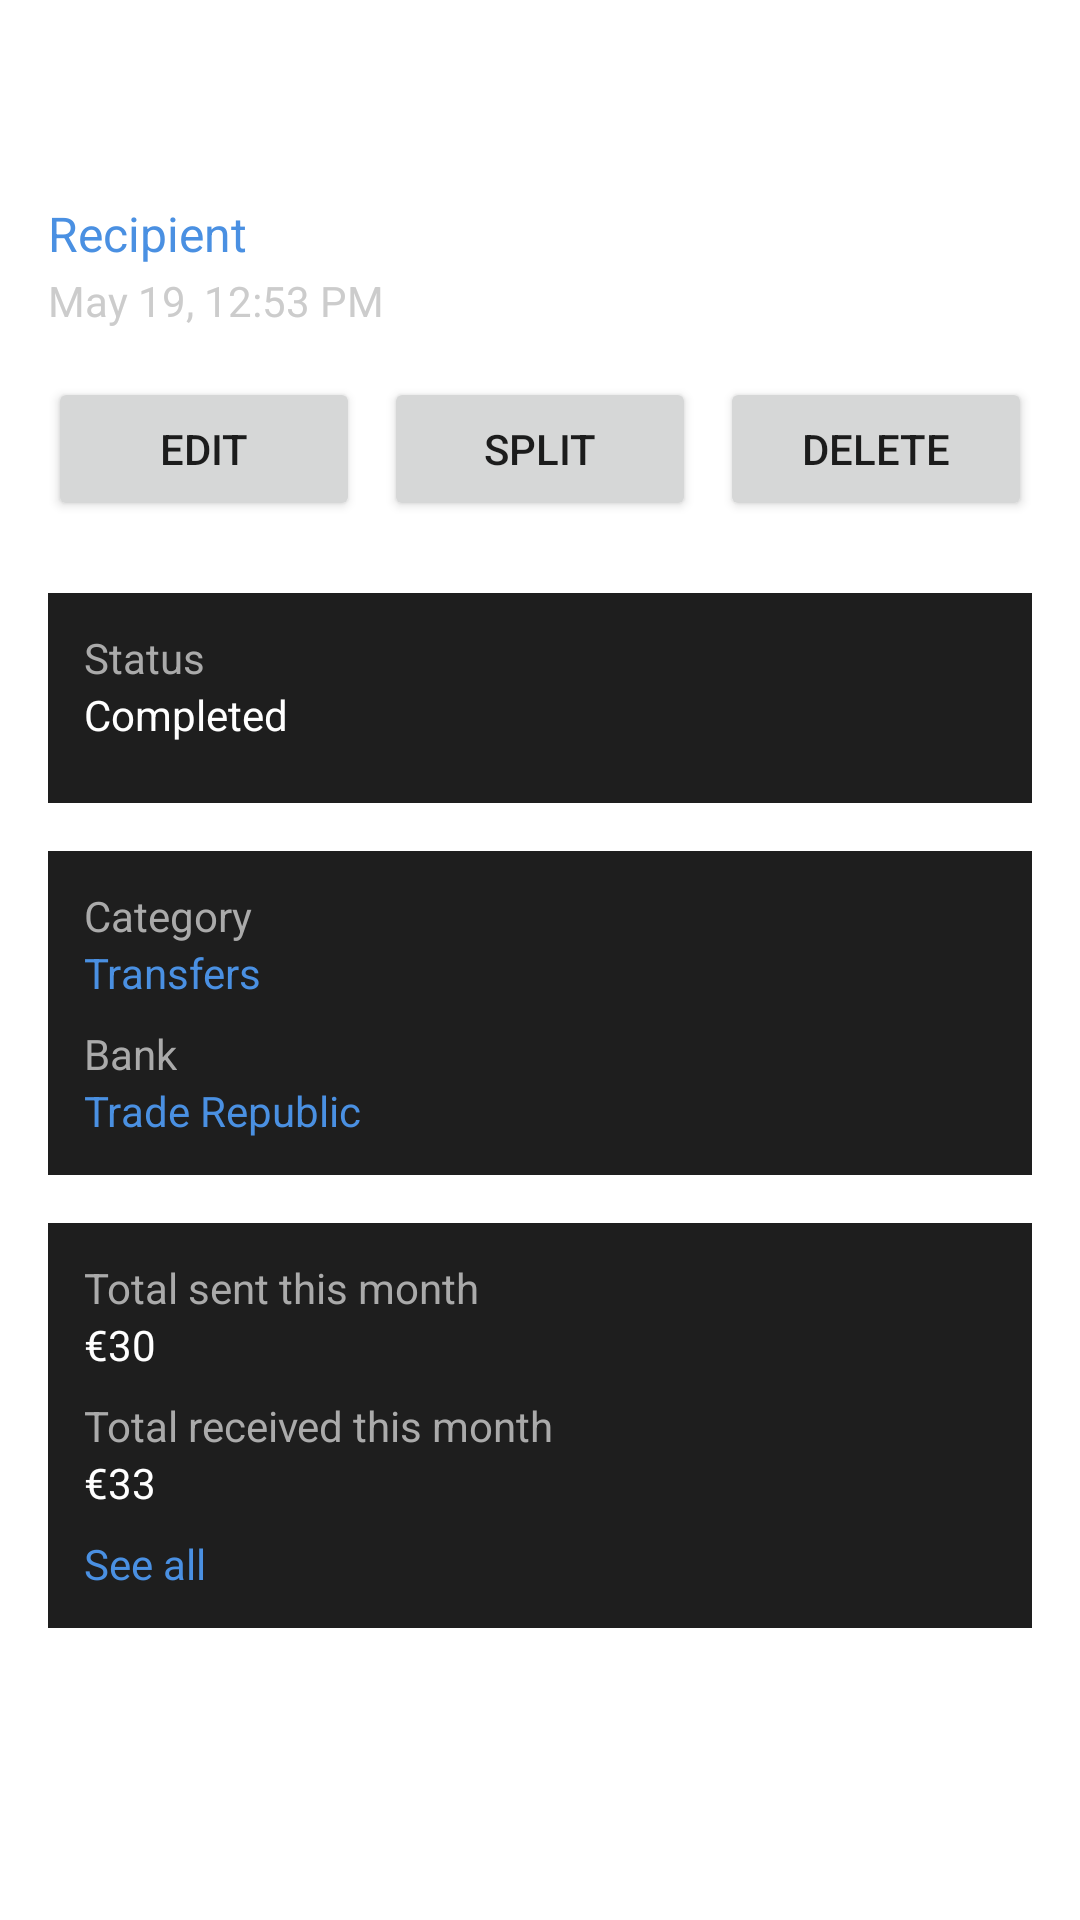

This screen was rendered from an Android layout file. Write that file and the resources it references.
<!-- AndroidManifest.xml: application theme Theme.Budgetly -->
<!-- res/layout/fragment_transaction_details.xml -->
<?xml version="1.0" encoding="utf-8"?>
<ScrollView xmlns:android="http://schemas.android.com/apk/res/android"
    android:layout_width="match_parent"
    android:layout_height="match_parent"
    android:padding="16dp">

    <LinearLayout
        android:orientation="vertical"
        android:layout_width="match_parent"
        android:layout_height="wrap_content">

        
        <TextView
            android:id="@+id/amount"
            android:layout_width="wrap_content"
            android:layout_height="wrap_content"
            android:text="Amount"
            android:textSize="32sp"
            android:textColor="#FFFFFF"
            android:textStyle="bold"
            android:layout_marginBottom="8dp"/>

        
        <TextView
            android:id="@+id/recipient"
            android:layout_width="wrap_content"
            android:layout_height="wrap_content"
            android:text="Recipient"
            android:textSize="16sp"
            android:textColor="#4A90E2"
            android:layout_marginBottom="2dp"/>

        <TextView
            android:id="@+id/transaction_date"
            android:layout_width="wrap_content"
            android:layout_height="wrap_content"
            android:text="May 19, 12:53 PM"
            android:textSize="14sp"
            android:textColor="#CCCCCC"
            android:layout_marginBottom="16dp"/>

        
        <LinearLayout
            android:orientation="horizontal"
            android:layout_width="match_parent"
            android:layout_height="wrap_content"
            android:gravity="center"
            android:layout_marginBottom="24dp">

            <Button
                android:id="@+id/btn_edit"
                android:layout_width="0dp"
                android:layout_height="wrap_content"
                android:layout_weight="1"
                android:text="Edit"/>

            <Button
                android:id="@+id/btn_request"
                android:layout_width="0dp"
                android:layout_height="wrap_content"
                android:layout_weight="1"
                android:text="Split"
                android:layout_marginStart="8dp"/>

            <Button
                android:id="@+id/btn_delete"
                android:layout_width="0dp"
                android:layout_height="wrap_content"
                android:layout_weight="1"
                android:text="Delete"
                android:layout_marginStart="8dp"/>
        </LinearLayout>

        
        <LinearLayout
            android:orientation="vertical"
            android:layout_width="match_parent"
            android:layout_height="wrap_content"
            android:background="#1E1E1E"
            android:padding="12dp"
            android:layout_marginBottom="16dp">

            <TextView
                android:layout_width="wrap_content"
                android:layout_height="wrap_content"
                android:text="Status"
                android:textColor="#AAAAAA"/>
            <TextView
                android:layout_width="wrap_content"
                android:layout_height="wrap_content"
                android:text="Completed"
                android:textColor="#FFFFFF"
                android:layout_marginBottom="8dp"/>
        </LinearLayout>

        
        <LinearLayout
            android:orientation="vertical"
            android:layout_width="match_parent"
            android:layout_height="wrap_content"
            android:background="#1E1E1E"
            android:padding="12dp"
            android:layout_marginBottom="16dp">

            <TextView
                android:layout_width="wrap_content"
                android:layout_height="wrap_content"
                android:text="Category"
                android:textColor="#AAAAAA"/>
            <TextView
                android:id="@+id/categoryText"
                android:layout_width="wrap_content"
                android:layout_height="wrap_content"
                android:text="Transfers"
                android:textColor="#4A90E2"
                android:layout_marginBottom="8dp"/>

            <TextView
                android:layout_width="wrap_content"
                android:layout_height="wrap_content"
                android:text="Bank"
                android:textColor="#AAAAAA"/>
            <TextView
                android:id="@+id/bankText"
                android:layout_width="wrap_content"
                android:layout_height="wrap_content"
                android:text="Trade Republic"
                android:textColor="#4A90E2"/>
        </LinearLayout>

        
        <LinearLayout
            android:id="@+id/split_section"
            android:orientation="vertical"
            android:layout_width="match_parent"
            android:layout_height="wrap_content"
            android:background="#1E1E1E"
            android:padding="12dp"
            android:layout_marginBottom="16dp"
            android:visibility="gone">

            <TextView
                android:layout_width="wrap_content"
                android:layout_height="wrap_content"
                android:text="Split between"
                android:textColor="#AAAAAA"
                android:textSize="16sp"
                android:layout_marginBottom="8dp"/>

            
            <LinearLayout
                android:id="@+id/split_list_container"
                android:orientation="vertical"
                android:layout_width="match_parent"
                android:layout_height="wrap_content"/>
        </LinearLayout>

        
        <LinearLayout
            android:orientation="vertical"
            android:layout_width="match_parent"
            android:layout_height="wrap_content"
            android:background="#1E1E1E"
            android:padding="12dp"
            android:layout_marginBottom="16dp">

            <TextView
                android:layout_width="wrap_content"
                android:layout_height="wrap_content"
                android:text="Total sent this month"
                android:textColor="#AAAAAA"/>

            <TextView
                android:id="@+id/total_sent_text"
                android:layout_width="wrap_content"
                android:layout_height="wrap_content"
                android:text="€30"
                android:textColor="#FFFFFF"
                android:layout_marginBottom="8dp"/>

            <TextView
                android:layout_width="wrap_content"
                android:layout_height="wrap_content"
                android:text="Total received this month"
                android:textColor="#AAAAAA"/>

            <TextView
                android:id="@+id/total_received_text"
                android:layout_width="wrap_content"
                android:layout_height="wrap_content"
                android:text="€33"
                android:textColor="#FFFFFF"
                android:layout_marginBottom="8dp"/>

            <TextView
                android:id="@+id/see_all"
                android:layout_width="wrap_content"
                android:layout_height="wrap_content"
                android:text="See all"
                android:textColor="#4A90E2"/>
        </LinearLayout>
    </LinearLayout>
</ScrollView>
<!-- resources referenced by this layout -->
<resources>
  <style name="Theme.Budgetly" parent="Theme.MaterialComponents.DayNight.DarkActionBar">
          
          <item name="colorPrimary">@color/purple_500</item>
          <item name="colorPrimaryVariant">@color/purple_700</item>
          <item name="colorOnPrimary">@color/white</item>
          
          <item name="colorSecondary">@color/teal_200</item>
          <item name="colorSecondaryVariant">@color/teal_700</item>
          <item name="colorOnSecondary">@color/black</item>
          
          <item name="android:statusBarColor">?attr/colorPrimaryVariant</item>
          
      </style>
  <color name="purple_500">#FF6200EE</color>
  <color name="purple_700">#FF3700B3</color>
  <color name="white">#FFFFFFFF</color>
  <color name="teal_200">#FF03DAC5</color>
  <color name="teal_700">#FF018786</color>
  <color name="black">#FF000000</color>
</resources>
